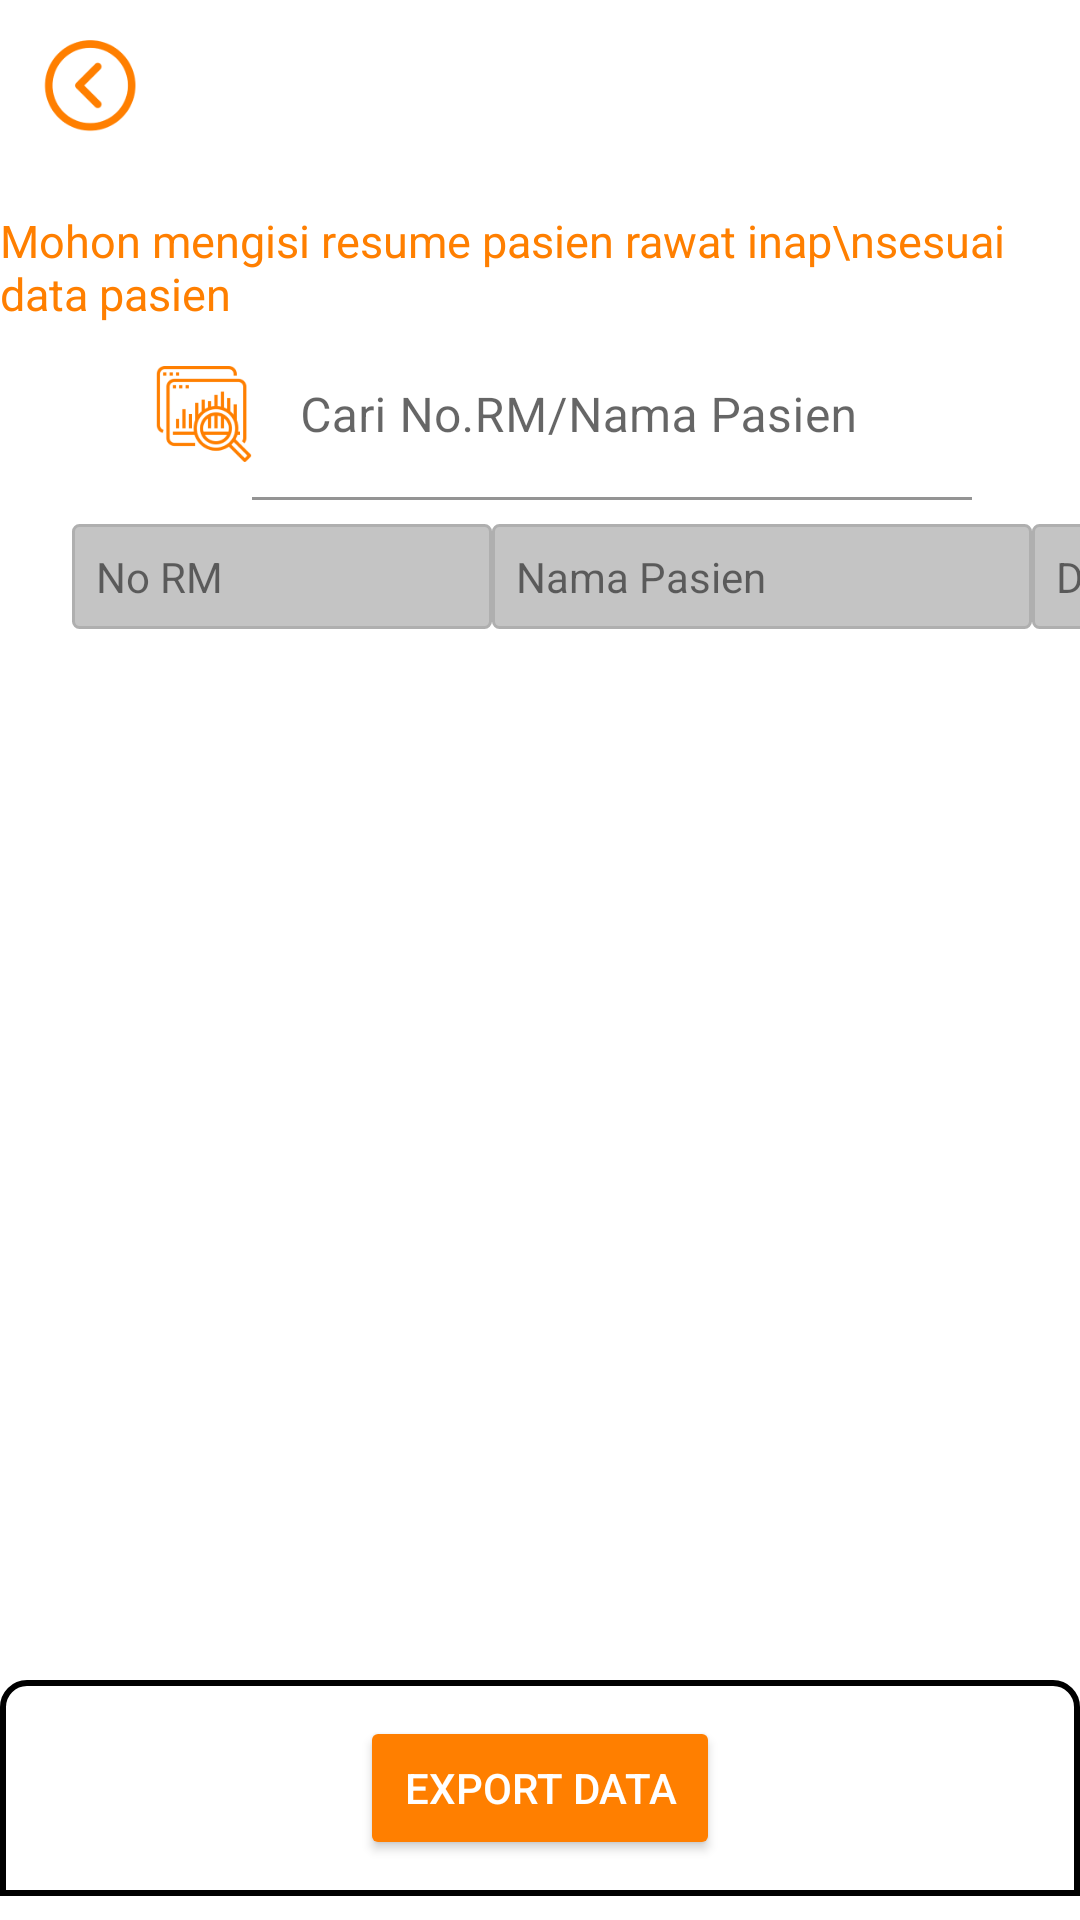

Reconstruct the res/layout file that produces this screen, plus the resources it refers to.
<!-- AndroidManifest.xml: application theme Theme.InparientMedicalResumeRSMMN -->
<!-- res/layout/fragment_folder.xml -->
<?xml version="1.0" encoding="utf-8"?>
<androidx.constraintlayout.widget.ConstraintLayout xmlns:android="http://schemas.android.com/apk/res/android"
    xmlns:tools="http://schemas.android.com/tools"
    android:layout_width="match_parent"
    android:layout_height="match_parent"
    xmlns:app="http://schemas.android.com/apk/res-auto"
    tools:context=".fragment_folder">

    <ImageView
        android:id="@+id/btn_kembaliFolderPasien"
        android:layout_width="34dp"
        android:layout_height="34dp"
        android:src="@drawable/ic_back"
        app:layout_constraintTop_toTopOf="parent"
        app:layout_constraintStart_toStartOf="parent"
        android:layout_marginStart="12dp"
        android:layout_marginTop="12dp"/>

    <TextView
        android:id="@+id/tv1"
        android:layout_width="wrap_content"
        android:layout_height="wrap_content"
        android:layout_marginTop="24dp"
        android:text="Mohon mengisi resume pasien rawat inap\nsesuai data pasien"
        android:textSize="15sp"
        android:textColor="@color/orange"
        app:layout_constraintTop_toBottomOf="@id/btn_kembaliFolderPasien"
        app:layout_constraintStart_toStartOf="parent"
        app:layout_constraintEnd_toEndOf="parent"/>

    <RelativeLayout
        android:id="@+id/rl2"
        android:layout_width="match_parent"
        android:layout_height="wrap_content"
        app:layout_constraintStart_toStartOf="parent"
        app:layout_constraintTop_toBottomOf="@id/tv1">

        <ImageView
            android:id="@+id/imageView2"
            android:layout_width="32dp"
            android:layout_height="32dp"
            android:layout_marginStart="52dp"
            android:layout_marginTop="14dp"
            android:src="@drawable/ic_caridata" />

        <com.google.android.material.textfield.TextInputLayout
            android:id="@+id/layoutCariKlinis"
            android:layout_width="wrap_content"
            android:layout_height="wrap_content"
            app:boxBackgroundColor="@color/white"
            android:layout_toEndOf="@+id/imageView2"
            android:layout_toRightOf="@id/imageView2">
            <com.google.android.material.textfield.TextInputEditText
                android:id="@+id/et_cariPasienFolderNama"
                android:layout_width="240dp"
                android:layout_height="wrap_content"
                android:layout_marginTop="3dp"
                android:imeOptions="actionSearch"
                android:singleLine="true"
                android:hint="Cari No.RM/Nama Pasien"/>
        </com.google.android.material.textfield.TextInputLayout>
    </RelativeLayout>

    <ScrollView
        android:layout_width="match_parent"
        android:layout_height="wrap_content"
        android:layout_marginTop="8dp"
        android:paddingBottom="180dp"
        android:nestedScrollingEnabled="true"
        app:layout_constraintTop_toBottomOf="@id/rl2">
        <HorizontalScrollView
            android:layout_width="match_parent"
            android:layout_height="wrap_content"
            android:scrollbars="none"
            android:paddingBottom="160dp"
            android:orientation="vertical">
            <androidx.constraintlayout.widget.ConstraintLayout
                android:layout_width="wrap_content"
                android:layout_height="wrap_content"
                android:layout_marginBottom="16dp">
                <LinearLayout
                    android:id="@+id/linearLayout10"
                    android:layout_width="match_parent"
                    android:layout_height="wrap_content"
                    android:layout_marginStart="24dp"
                    android:layout_marginEnd="24dp"
                    app:layout_constraintTop_toTopOf="parent"
                    app:layout_constraintStart_toStartOf="parent"
                    app:layout_constraintEnd_toEndOf="parent">
                    <TextView
                        android:layout_width="140dp"
                        android:layout_height="match_parent"
                        android:text="No RM"
                        android:background="@drawable/bg_table_header_cell"/>

                    <TextView
                        android:layout_width="180dp"
                        android:layout_height="wrap_content"
                        android:background="@drawable/bg_table_header_cell"
                        android:text="Nama Pasien"/>

                    <TextView
                        android:layout_width="220dp"
                        android:layout_height="wrap_content"
                        android:text="Dx"
                        android:background="@drawable/bg_table_header_cell"/>

                    <TextView
                        android:layout_width="140dp"
                        android:layout_height="wrap_content"
                        android:text="Tgl Masuk"
                        android:background="@drawable/bg_table_header_cell"/>

                    <TextView
                        android:layout_width="140dp"
                        android:layout_height="wrap_content"
                        android:text="Tgl Keluar"
                        android:background="@drawable/bg_table_header_cell"/>
                </LinearLayout>

                <androidx.recyclerview.widget.RecyclerView
                    android:id="@+id/rv_pasienfolder"
                    android:layout_width="match_parent"
                    android:layout_height="wrap_content"
                    app:layout_constraintTop_toBottomOf="@id/linearLayout10"
                    tools:listitem="@layout/item_folder" />
            </androidx.constraintlayout.widget.ConstraintLayout>
        </HorizontalScrollView>
    </ScrollView>

    <LinearLayout
        android:id="@+id/ll_btn_export"
        android:layout_width="match_parent"
        android:layout_height="wrap_content"
        android:padding="12dp"
        android:layout_marginBottom="8dp"
        android:background="@drawable/bg_btn_folder"
        app:layout_constraintBottom_toBottomOf="parent"
        app:layout_constraintStart_toStartOf="parent"
        android:gravity="center_horizontal">

        <androidx.appcompat.widget.AppCompatButton
            android:id="@+id/btn_folderExportData"
            android:layout_width="120dp"
            android:layout_height="wrap_content"
            android:text="Export Data"
            android:textColor="@color/white"
            android:backgroundTint="@color/orange"/>
    </LinearLayout>

</androidx.constraintlayout.widget.ConstraintLayout>
<!-- res/layout/item_folder.xml (included above) -->
<?xml version="1.0" encoding="utf-8"?>
<LinearLayout xmlns:android="http://schemas.android.com/apk/res/android"
    android:layout_width="match_parent"
    android:layout_height="wrap_content"
    android:orientation="horizontal"
    android:layout_marginStart="24dp"
    android:layout_marginEnd="24dp">

    <TextView
        android:id="@+id/tv_noRmFolder"
        android:layout_width="140dp"
        android:layout_height="wrap_content"
        android:text="No RM"
        android:background="@drawable/bg_table_content_cell"/>

    <TextView
        android:id="@+id/tv_namaPasienFolder"
        android:layout_width="180dp"
        android:layout_height="wrap_content"
        android:background="@drawable/bg_table_content_cell"
        android:text="Nama Pasien"/>

    <TextView
        android:id="@+id/tv_noDxFolder"
        android:layout_width="220dp"
        android:layout_height="wrap_content"
        android:text="Dx"
        android:background="@drawable/bg_table_content_cell"/>

    <TextView
        android:id="@+id/tv_noTglMasukFolder"
        android:layout_width="140dp"
        android:layout_height="wrap_content"
        android:text="Tgl Masuk"
        android:background="@drawable/bg_table_content_cell"/>

    <TextView
        android:id="@+id/tv_noTglKeluarFolder"
        android:layout_width="140dp"
        android:layout_height="wrap_content"
        android:text="Tgl Keluar"
        android:background="@drawable/bg_table_content_cell"/>

</LinearLayout>
<!-- resources referenced by this layout -->
<resources>
  <color name="orange">#FF7F00</color>
  <color name="white">#FFFFFFFF</color>
  <!-- drawable bg_btn_folder (drawable) -->
  <?xml version="1.0" encoding="utf-8"?>
  <shape xmlns:android="http://schemas.android.com/apk/res/android">
      <solid
          android:color="@color/white"/>
      <corners
          android:topLeftRadius="8dp"
          android:topRightRadius="8dp"/>
      <stroke
          android:width="2dp"
          android:color="@color/browser_actions_bg_grey"/>
  </shape>
  <!-- drawable bg_table_content_cell (drawable) -->
  <?xml version="1.0" encoding="utf-8"?>
  <shape xmlns:android="http://schemas.android.com/apk/res/android"
      android:shape="rectangle">
      <padding
          android:bottom="8dp"
          android:left="8dp"
          android:right="8dp"
          android:top="8dp" />
      <corners android:radius="1dp" />
      <solid android:color="@color/white" />
      <stroke
          android:width="1dp"
          android:color="#AFAFAF" />
  </shape>
  <!-- drawable bg_table_header_cell (drawable) -->
  <?xml version="1.0" encoding="utf-8"?>
  <shape xmlns:android="http://schemas.android.com/apk/res/android"
      android:shape="rectangle">
      <padding
          android:bottom="8dp"
          android:left="8dp"
          android:right="8dp"
          android:top="8dp" />
      <corners android:radius="2dp" />
      <solid android:color="@color/gray_edittext" />
      <stroke
          android:width="1dp"
          android:color="#AFAFAF" />
  </shape>
  <!-- drawable ic_back: png bitmap (drawable, 4491 bytes) -->
  <!-- drawable ic_caridata: png bitmap (drawable, 5779 bytes) -->
  <style name="Theme.InparientMedicalResumeRSMMN" parent="Theme.MaterialComponents.DayNight.NoActionBar">
          
          <item name="colorPrimary">@color/orange</item>
          <item name="colorPrimaryVariant">@color/orange</item>
          <item name="colorOnPrimary">@color/white</item>
          
          <item name="colorSecondary">@color/teal_200</item>
          <item name="colorSecondaryVariant">@color/teal_700</item>
          <item name="colorOnSecondary">@color/black</item>
          
          <item name="android:statusBarColor" tools:targetApi="l">?attr/colorPrimaryVariant</item>
          
          <item name="backgroundColor">@color/pink</item>
      </style>
  <color name="gray_edittext">#C4C4C4</color>
  <color name="teal_200">#FF03DAC5</color>
  <color name="teal_700">#FF018786</color>
  <color name="black">#FF000000</color>
  <color name="pink">#EF1E69</color>
</resources>
